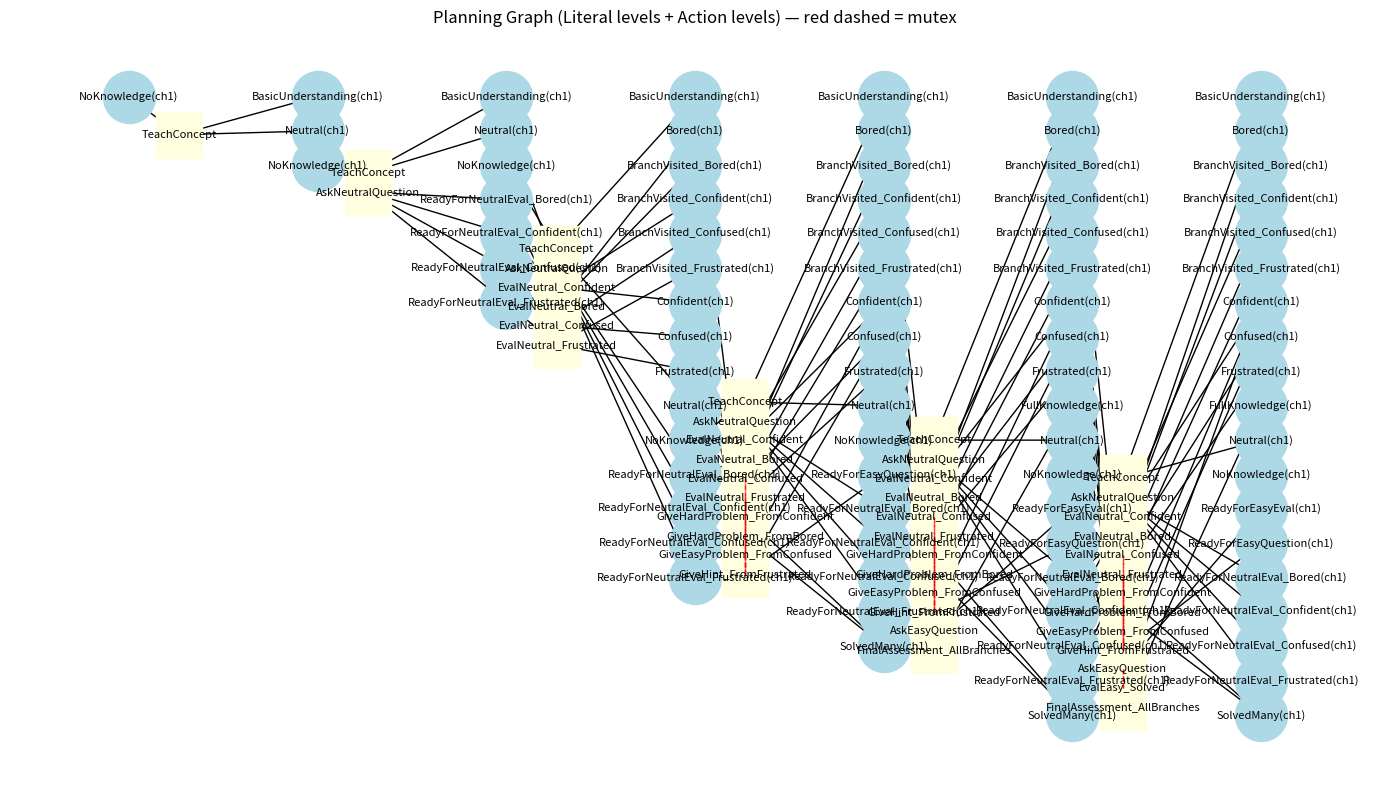
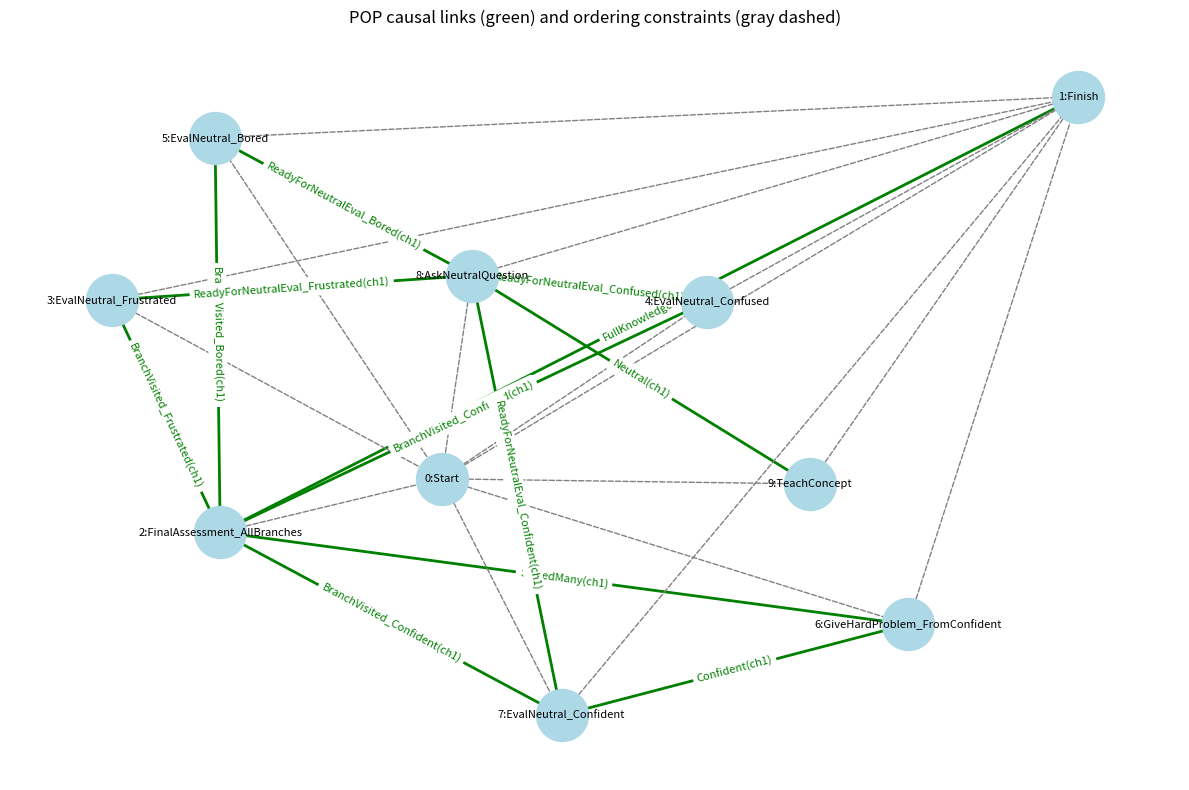

Generate these figures, in order, with matplotlib:
"""
Module3_final.py

Adaptive Teaching Strategy Planning using GraphPlan and POP
 - Planning graph builder (literal levels + action levels)
 - Mutex (inconsistent support / interference) detection
 - GraphPlan extractor that respects mutex constraints
 - POP planner (partial-order causal-link planner)
 - Simulation / validation
 - Visualizations:
     - planning_graph_layered.png (literal levels + action levels + mutex edges)
     - pop_causal_links.png (POP causal links + ordering constraints)
"""

from collections import deque
import pprint
import networkx as nx
import matplotlib.pyplot as plt
import os
from itertools import combinations

# -----------------------
# helper to create literals
# -----------------------
def literal(pred, ch="ch1"):
    return f"{pred}({ch})"

CH = "ch1"

# -----------------------
# actions container + helper
# -----------------------
ACTIONS = []
def add_action(name, pre=None, add=None, delete=None):
    ACTIONS.append({
        "name": name,
        "pre": set(pre or []),
        "add": set(add or []),
        "del": set(delete or [])
    })

# -----------------------
# Domain actions (same domain you provided)
# -----------------------
add_action(
    "TeachConcept",
    pre=[literal("NoKnowledge", CH)],
    add=[literal("BasicUnderstanding", CH), literal("Neutral", CH)],
    delete=[literal("NoKnowledge", CH)]
)

add_action(
    "AskNeutralQuestion",
    pre=[literal("Neutral", CH)],
    add=[
        literal("ReadyForNeutralEval_Confident", CH),
        literal("ReadyForNeutralEval_Bored", CH),
        literal("ReadyForNeutralEval_Confused", CH),
        literal("ReadyForNeutralEval_Frustrated", CH)
    ]
)

add_action(
    "EvalNeutral_Confident",
    pre=[literal("ReadyForNeutralEval_Confident", CH)],
    add=[literal("Confident", CH), literal("BranchVisited_Confident", CH)]
)

add_action(
    "EvalNeutral_Bored",
    pre=[literal("ReadyForNeutralEval_Bored", CH)],
    add=[literal("Bored", CH), literal("BranchVisited_Bored", CH)]
)

add_action(
    "EvalNeutral_Confused",
    pre=[literal("ReadyForNeutralEval_Confused", CH)],
    add=[literal("Confused", CH), literal("BranchVisited_Confused", CH)]
)

add_action(
    "EvalNeutral_Frustrated",
    pre=[literal("ReadyForNeutralEval_Frustrated", CH)],
    add=[literal("Frustrated", CH), literal("BranchVisited_Frustrated", CH)]
)

add_action(
    "GiveHardProblem_FromConfident",
    pre=[literal("Confident", CH)],
    add=[literal("SolvedMany", CH)]
)

add_action(
    "GiveHardProblem_FromBored",
    pre=[literal("Bored", CH)],
    add=[literal("SolvedMany", CH)]
)

add_action(
    "GiveEasyProblem_FromConfused",
    pre=[literal("Confused", CH)],
    add=[literal("Confident", CH)],
    delete=[literal("Confused", CH)]
)

add_action(
    "GiveHint_FromFrustrated",
    pre=[literal("Frustrated", CH)],
    add=[literal("ReadyForEasyQuestion", CH), literal("Confused", CH)],
    delete=[literal("Frustrated", CH)]
)

add_action(
    "AskEasyQuestion",
    pre=[literal("ReadyForEasyQuestion", CH)],
    add=[literal("ReadyForEasyEval", CH)]
)

add_action(
    "EvalEasy_Solved",
    pre=[literal("ReadyForEasyEval", CH)],
    add=[literal("Confident", CH)],
    delete=[literal("ReadyForEasyEval", CH)]
)

add_action(
    "FinalAssessment_AllBranches",
    pre=[
        literal("BranchVisited_Confident", CH),
        literal("BranchVisited_Bored", CH),
        literal("BranchVisited_Confused", CH),
        literal("BranchVisited_Frustrated", CH),
        literal("SolvedMany", CH)
    ],
    add=[literal("FullKnowledge", CH)]
)

# -----------------------
# Planning graph builder (literal levels + action levels)
# -----------------------
def build_planning_graph(initial_literals, actions, max_levels=10):
    """
    Build planning graph with:
      - literal_levels: list of sets of literals (level 0 is initial literals)
      - action_levels: list of lists of actions applicable at previous literal level
      - action_mutex: list of sets of pairs (a_name1, a_name2) mutex at that action level
      - literal_mutex: list of sets of pairs (lit1, lit2) mutex at that literal level
    """
    literal_levels = [set(initial_literals)]
    action_levels = []
    action_mutex_levels = []
    literal_mutex_levels = [set()]  # level 0 no mutex usually

    for lvl in range(max_levels):
        cur_literals = literal_levels[-1]
        # applicable actions at this level (including NO-OPs implicitly via persistence)
        applicable = []
        for a in actions:
            if a['pre'].issubset(cur_literals):
                applicable.append(a)
        action_levels.append(applicable)

        # compute action mutex (pairwise)
        mutex_actions = set()
        for a1, a2 in combinations(applicable, 2):
            if actions_mutex(a1, a2, cur_literals):
                mutex_actions.add((a1['name'], a2['name']))
                mutex_actions.add((a2['name'], a1['name']))
        action_mutex_levels.append(mutex_actions)

        # compute next literals (effects union plus persistence of current literals)
        next_literals = set(cur_literals)
        for a in applicable:
            next_literals |= a['add']

        # compute literal mutex for next level:
        mutex_literals = set()
        # Two literals l1, l2 are mutex at next level if
        # every pair of actions that can produce l1 and l2 are pairwise mutex.
        producers = {}
        # for each literal, collect actions that add it (from applicable)
        for l in next_literals:
            producers[l] = []
            for a in applicable:
                if l in a['add']:
                    producers[l].append(a['name'])
            # also include persistence (NO-OP) as producer: if l in cur_literals
            if l in cur_literals:
                producers[l].append("PERSIST_"+l)  # name for persistence

        # Build mapping for persistence producer (no-op) and treat persistence producers as never interfering
        # Mark persistence distinct: its name starts with PERSIST_
        # Now check pairs
        lits = list(next_literals)
        for l1, l2 in combinations(lits, 2):
            prods1 = producers.get(l1, [])
            prods2 = producers.get(l2, [])
            # if any producer pair is non-mutex (i.e., there exists a non-mutex producer pair),
            # then literals are not mutex. Otherwise they are mutex.
            all_pairs_mutex = True
            for p1 in prods1:
                for p2 in prods2:
                    # if both producers are persistence producers, they are non-mutex
                    if p1.startswith("PERSIST_") and p2.startswith("PERSIST_"):
                        all_pairs_mutex = False
                        break
                    # if producer pair corresponds to two action names:
                    # if pair not in action mutex set -> non-mutex
                    # treat pairs (act1, act2) where either could be persistence specially
                    name1 = p1
                    name2 = p2
                    if p1.startswith("PERSIST_") or p2.startswith("PERSIST_"):
                        # persistence isn't mutex with any action that doesn't delete the literal
                        # but we must ensure action doesn't delete the other's literal
                        # approximate: treat persistence non-mutex unless action deletes the literal it pairs with
                        # we'll check action deletes below; for simplicity, assume non-mutex here
                        all_pairs_mutex = False
                        break
                    if (name1, name2) not in mutex_actions:
                        all_pairs_mutex = False
                        break
                if not all_pairs_mutex:
                    break
            if all_pairs_mutex:
                mutex_literals.add((l1, l2))
                mutex_literals.add((l2, l1))

        literal_levels.append(next_literals)
        literal_mutex_levels.append(mutex_literals)

        # stop if fixed point
        if next_literals == cur_literals:
            break

    return literal_levels, action_levels, action_mutex_levels, literal_mutex_levels

# -----------------------
# action interference / inconsistent-effects / competing-needs checks
# -----------------------
def actions_mutex(a1, a2, current_literals):
    """
    Return True if actions a1 and a2 are mutex at the current literal level.
    We consider:
      - Inconsistent effects: one action deletes an effect of the other
      - Interference: one action deletes a precondition of the other
      - Competing needs: if any precondition of a1 is pairwise mutex with any precondition of a2
    For this simplified domain we implement:
      - inconsistent effect OR interference OR competing needs (naive)
    """
    # inconsistent effects: a1.add intersects a2.del or a2.add intersects a1.del
    if (a1['add'] & a2.get('del', set())) or (a2['add'] & a1.get('del', set())):
        return True
    # interference: a1.del intersects a2.pre OR a2.del intersects a1.pre
    if (a1.get('del', set()) & a2['pre']) or (a2.get('del', set()) & a1['pre']):
        return True
    # competing needs: if preconditions cannot be simultaneously satisfied in current_literals.
    # For an approximation: if any pre in a1.pre not in current_literals or any pre in a2.pre not in current_literals,
    # then they are not applicable; but they are known applicable before calling this, so competing needs implies
    # that some precondition of a1 is mutex with some precondition of a2. We do not track pre-level mutex yet,
    # so as a simple conservative heuristic, we consider competing needs False here.
    return False

# -----------------------
# GraphPlan extractor that respects mutexes
# -----------------------
def graphplan_extract(initial_literals, goal_literals, actions, max_levels=10):
    """
    Build planning graph and extract a plan respecting action/literal mutexes.
    Approach (simple greedy, backward selection with mutex check):
      - Build planning graph levels + mutex sets
      - Starting from top level where goal is present, mark needed=goal
      - For each level from top->0 choose actions in that action level that:
          * add at least one needed literal
          * are pairwise non-mutex
        Add their preconditions to needed and continue to previous level
      - Return final plan reversed (forward)
    This is a heuristic extractor (not guaranteed complete), but handles mutex constraints.
    """
    literal_levels, action_levels, action_mutex_levels, literal_mutex_levels = \
        build_planning_graph(initial_literals, actions, max_levels)

    # find a level where all goal_literals are present
    level_with_goal = None
    for i, lits in enumerate(literal_levels):
        if set(goal_literals).issubset(lits):
            level_with_goal = i
    if level_with_goal is None:
        return None

    needed = set(goal_literals)
    chosen_actions_by_level = [[] for _ in range(level_with_goal)]
    # iterate backwards
    for lvl in range(level_with_goal - 1, -1, -1):
        available_actions = action_levels[lvl]
        mutex_actions = action_mutex_levels[lvl]
        chosen = []
        # while there are needed literals that exist at next literal level
        # greedily pick actions that cover many needed literals and are non-mutex with already chosen
        candidate_actions = [a for a in available_actions if len(a['add'] & needed) > 0]
        # sort by coverage desc, smaller pre set better
        candidate_actions.sort(key=lambda a: (-len(a['add'] & needed), len(a['pre'])))
        for a in candidate_actions:
            # check non-mutex with chosen
            conflict = False
            for c in chosen:
                if (a['name'], c['name']) in mutex_actions:
                    conflict = True
                    break
            if conflict:
                continue
            # add action
            chosen.append(a)
            # remove covered literals from needed
            covered = a['add'] & needed
            needed -= covered
            # add its preconditions to needed for lower levels
            needed |= a['pre']
        chosen_actions_by_level[lvl] = [a['name'] for a in chosen]
    # flatten chosen actions forward-order & dedupe (first occurrence)
    flat = []
    for lvl_actions in chosen_actions_by_level:
        for name in lvl_actions:
            if name not in flat:
                flat.append(name)
    return flat

# -----------------------
# plan simulator / validator
# -----------------------
def simulate_plan(initial, plan, actions):
    """
    Simulate applying actions in plan order. Return final state, ok flag, error message if any.
    """
    state = set(initial)
    name2act = {a['name']: a for a in actions}
    for i, aname in enumerate(plan, start=1):
        if aname not in name2act:
            return state, False, f"Step {i}: action '{aname}' not found"
        a = name2act[aname]
        if not a['pre'].issubset(state):
            return state, False, f"Step {i}: preconditions {a['pre']} not satisfied (state has {state})"
        # apply
        state -= a.get('del', set())
        state |= a.get('add', set())
    return state, True, None

# -----------------------
# POP planner (partial-order causal-link planner)
# -----------------------
class POPPlanner:
    def __init__(self, actions):
        self.actions = actions

    def plan(self, initial_literals, goal_literals, max_iters=5000):
        def Step(name, pre, add, delete):
            return {"name": name, "pre": set(pre), "add": set(add), "del": set(delete)}
        start = Step("Start", [], initial_literals, [])
        finish = Step("Finish", goal_literals, [], [])
        steps = [start, finish]            # index 0 = Start, 1 = Finish
        order = set([(0,1)])               # ordering constraints (i precedes j)
        causal_links = []                  # tuples (producer_index, literal, consumer_index)
        open_conditions = [(1, lit) for lit in goal_literals]  # list of (consumer_index, literal)
        iter_count = 0

        def add_step_for_action(action):
            steps.append(Step(action["name"], action["pre"], action["add"], action["del"]))
            return len(steps)-1

        while open_conditions and iter_count < max_iters:
            iter_count += 1
            consumer_idx, lit = open_conditions.pop(0)
            # find existing producer that already adds the literal and can be ordered before consumer
            producer_idx = None
            for idx, s in enumerate(steps):
                if lit in s["add"]:
                    producer_idx = idx
                    break
            if producer_idx is None:
                # select an action that adds lit
                chosen_action = None
                for a in self.actions:
                    if lit in a["add"]:
                        chosen_action = a
                        break
                if chosen_action is None:
                    return None  # failure
                producer_idx = add_step_for_action(chosen_action)
            # add causal link and ordering constraints
            causal_links.append((producer_idx, lit, consumer_idx))
            order.add((producer_idx, consumer_idx))
            order.add((0, producer_idx))
            order.add((producer_idx, 1))
            # ensure producer's preconditions are satisfied (create open conditions)
            for pre in steps[producer_idx]["pre"]:
                satisfied = False
                for sid, s in enumerate(steps):
                    if pre in s["add"] and (sid, producer_idx) in order:
                        satisfied = True
                        break
                if not satisfied:
                    open_conditions.append((producer_idx, pre))

        # build adjacency and topologically sort using ordering constraints
        n = len(steps)
        indeg = [0]*n
        adj = [[] for _ in range(n)]
        for (u,v) in order:
            if u==v: continue
            adj[u].append(v)
            indeg[v] += 1
        q = deque([i for i in range(n) if indeg[i]==0])
        topo = []
        while q:
            u = q.popleft()
            topo.append(u)
            for v in adj[u]:
                indeg[v] -= 1
                if indeg[v] == 0:
                    q.append(v)
        linear = [steps[i]["name"] for i in topo if steps[i]["name"] not in ("Start","Finish")]
        # dedupe causal_links (keeping order)
        seen_causal = []
        seen_set = set()
        for c in causal_links:
            if c not in seen_set:
                seen_causal.append(c)
                seen_set.add(c)
        return {
            "steps": steps,
            "order": order,
            "causal_links": seen_causal,
            "linearization": linear
        }

# -----------------------
# Visualization helpers
# -----------------------
def visualize_planning_graph(literal_levels, action_levels, action_mutex_levels, literal_mutex_levels, filename="planning_graph_layered.png"):
    """
    Draw a layered planning graph:
      - Literal level 0 (top), action level 0 (below), literal level 1, etc.
      - Actions shown as rectangles with their names.
      - Mutex links between actions or literals drawn as red dashed lines.
    """
    # Build a directed graph for visualization with unique node ids
    G = nx.DiGraph()
    pos = {}
    labels = {}
    node_type = {}  # 'lit' or 'act'
    y_gap = 1.8
    x_gap = 3.0

    # place literals and actions with coordinates
    max_level = len(literal_levels)-1
    for lvl in range(len(literal_levels)):
        lits = sorted(literal_levels[lvl])
        x_base = lvl * x_gap
        for i, lit in enumerate(lits):
            nid = f"L{lvl}_{i}"
            G.add_node(nid)
            pos[nid] = (x_base, -i * y_gap)
            labels[nid] = lit
            node_type[nid] = 'lit'
        if lvl < len(action_levels):
            acts = action_levels[lvl]
            for j, a in enumerate(acts):
                nid = f"A{lvl}_{j}"
                G.add_node(nid)
                pos[nid] = (x_base + 0.8, -(len(lits) + 1 + j) * (y_gap/1.8))
                labels[nid] = a['name']
                node_type[nid] = 'act'
                # connect action to its adds and pres (visual)
                for lit in a['add']:
                    # find index of lit in next literal level
                    try:
                        idx = sorted(literal_levels[lvl+1]).index(lit)
                        lit_nid = f"L{lvl+1}_{idx}"
                        G.add_edge(nid, lit_nid)
                    except Exception:
                        pass
                for lit in a['pre']:
                    try:
                        idx = sorted(literal_levels[lvl]).index(lit)
                        lit_nid = f"L{lvl}_{idx}"
                        G.add_edge(lit_nid, nid)
                    except Exception:
                        pass

    plt.figure(figsize=(14, 8))
    # draw nodes: literals as ovals, actions as rectangles
    lit_nodes = [n for n,t in node_type.items() if t=='lit']
    act_nodes = [n for n,t in node_type.items() if t=='act']
    nx.draw_networkx_nodes(G, pos, nodelist=lit_nodes, node_color='lightblue', node_size=1400)
    nx.draw_networkx_nodes(G, pos, nodelist=act_nodes, node_color='lightyellow', node_shape='s', node_size=1100)
    nx.draw_networkx_labels(G, pos, labels, font_size=8)

    # edges
    nx.draw_networkx_edges(G, pos, arrows=True, arrowstyle='-|>', arrowsize=10)

    # draw mutex links (literal mutex and action mutex) as red dashed lines
    # literal mutex between nodes at same literal level
    for lvl, mutex_set in enumerate(literal_mutex_levels):
        for (l1, l2) in mutex_set:
            # map l1 and l2 to node ids at level lvl (note: literal_mutex_levels index corresponds to that literal level)
            try:
                lits = sorted(literal_levels[lvl])
                i1 = lits.index(l1)
                i2 = lits.index(l2)
                n1 = f"L{lvl}_{i1}"; n2 = f"L{lvl}_{i2}"
                plt.plot([pos[n1][0], pos[n2][0]], [pos[n1][1], pos[n2][1]], 'r--', linewidth=1.0, alpha=0.7)
            except Exception:
                continue

    # action mutex within action levels
    for lvl, mutex_set in enumerate(action_mutex_levels):
        for (a1, a2) in mutex_set:
            # find node ids for a1 and a2
            acts = action_levels[lvl]
            names = [a['name'] for a in acts]
            try:
                j1 = names.index(a1); j2 = names.index(a2)
                n1 = f"A{lvl}_{j1}"; n2 = f"A{lvl}_{j2}"
                plt.plot([pos[n1][0], pos[n2][0]], [pos[n1][1], pos[n2][1]], 'r--', linewidth=1.0, alpha=0.7)
            except Exception:
                continue

    plt.axis('off')
    plt.title("Planning Graph (Literal levels + Action levels) — red dashed = mutex")
    plt.tight_layout()
    plt.savefig(filename, dpi=150)
    plt.close()
    print(f"Saved planning graph visualization → {filename}")

def visualize_pop(pop_res, filename="pop_causal_links.png"):
    """
    Draw POP causal links and ordering constraints:
    - Nodes are steps (Start, actions..., Finish)
    - Causal links: solid green arrows producer -> consumer (label = literal)
    - Ordering constraints: dashed gray arrows
    """
    steps = pop_res["steps"]
    causal = pop_res["causal_links"]
    order = pop_res["order"]

    G = nx.DiGraph()
    labels = {}
    for i, s in enumerate(steps):
        node = i
        G.add_node(node)
        labels[node] = f"{i}:{s['name']}"

    # add causal link edges (producer -> consumer)
    for (p, lit, c) in causal:
        G.add_edge(p, c, label=lit, color='green', style='solid')

    # add ordering edges (dashed) for a sample (avoid adding huge number of edges)
    for (u,v) in order:
        if u==v: continue
        if not G.has_edge(u,v):
            G.add_edge(u, v, label="", color='gray', style='dashed')

    pos = nx.spring_layout(G, seed=42)
    plt.figure(figsize=(12, 8))

    # draw nodes
    nx.draw_networkx_nodes(G, pos, node_color='lightblue', node_size=1400)
    nx.draw_networkx_labels(G, pos, labels, font_size=8)

    # draw edges with styles
    solid_edges = [(u,v) for (u,v,d) in G.edges(data=True) if d.get('style') == 'solid']
    dashed_edges = [(u,v) for (u,v,d) in G.edges(data=True) if d.get('style') == 'dashed']

    nx.draw_networkx_edges(G, pos, edgelist=solid_edges, edge_color='green', arrows=True, width=2)
    nx.draw_networkx_edges(G, pos, edgelist=dashed_edges, edge_color='gray', style='dashed', arrows=True, width=1)

    # draw causal labels
    edge_labels = {(u,v): d.get('label', '') for (u,v,d) in G.edges(data=True) if d.get('label')}
    nx.draw_networkx_edge_labels(G, pos, edge_labels=edge_labels, font_color='green', font_size=8)

    plt.title("POP causal links (green) and ordering constraints (gray dashed)")
    plt.axis('off')
    plt.tight_layout()
    plt.savefig(filename, dpi=150)
    plt.close()
    print(f"Saved POP causal-links visualization → {filename}")

# -----------------------
# main function
# -----------------------
if __name__ == "__main__":
    initial = {literal("NoKnowledge",CH)}
    goal = {literal("FullKnowledge",CH)}

    print("\n=== ACTIONS DEFINED ===")
    print([a["name"] for a in ACTIONS])

    # Build planning graph
    literal_levels, action_levels, action_mutex_levels, literal_mutex_levels = build_planning_graph(initial, ACTIONS, max_levels=10)

    print("\n--- Literal levels (top to bottom) ---")
    for i, L in enumerate(literal_levels):
        print(f"Level {i} ({len(L)} literals):")
        for lit in sorted(L):
            print("  ", lit)

    # visualize planning levels
    visualize_planning_graph(literal_levels, action_levels, action_mutex_levels, literal_mutex_levels)

    # -------------------------
    # GraphPlan extraction
    # -------------------------
    print("\n--- GRAPHPLAN (extract respecting mutexes) ---")
    gp_plan = graphplan_extract(initial, goal, ACTIONS, max_levels=10)
    if gp_plan is None:
        print("GraphPlan: goal not reachable.")
    else:
        print("GraphPlan extracted plan (sequence):")
        pprint.pprint(gp_plan)
        final_state, ok, err = simulate_plan(initial, gp_plan, ACTIONS)
        print("GraphPlan simulation OK?", ok)
        if not ok:
            print("Simulation failed:", err)
        else:
            print("Final state contains goal?", list(goal)[0] in final_state)

    # -------------------------
    # POP planning
    # -------------------------
    print("\n--- POP Planner ---")
    pop = POPPlanner(ACTIONS)
    pop_res = pop.plan(initial, list(goal))
    if pop_res is None:
        print("POP failed to produce a plan.")
    else:
        print("\nPOP linearization (one legal total order):")
        pprint.pprint(pop_res["linearization"])
        print("\nPOP causal links (producer_idx, literal, consumer_idx):")
        pprint.pprint(pop_res["causal_links"])
        # Pretty-print causal links (names)
        print("\nPOP causal links (names):")
        for (p, lit, c) in pop_res["causal_links"]:
            pname = pop_res["steps"][p]["name"]
            cname = pop_res["steps"][c]["name"]
            print(f"  {pname} --[{lit}]--> {cname}")

        # Save pop causal-links visualization
        visualize_pop(pop_res)

        # Validate the linearization by simulation
        lin = pop_res["linearization"]
        final_state2, ok2, err2 = simulate_plan(initial, lin, ACTIONS)
        print("\nPOP linearization simulation OK?", ok2)
        if not ok2:
            print("POP linearization failed:", err2)
        else:
            print("Final state contains goal?", list(goal)[0] in final_state2)

    print("\n--- EXPLANATION ---")
    print("GraphPlan builds leveled literals and actions and identifies mutex relationships.")
    print("The extractor then picks non-mutex actions backward from a level containing the goal.")
    print("POP constructs partial-order plans with causal links and ordering constraints; it")
    print("is more flexible at runtime because new steps can be inserted and multiple valid")
    print("linearizations can be derived from the partial order — useful for adaptive tutoring.")
